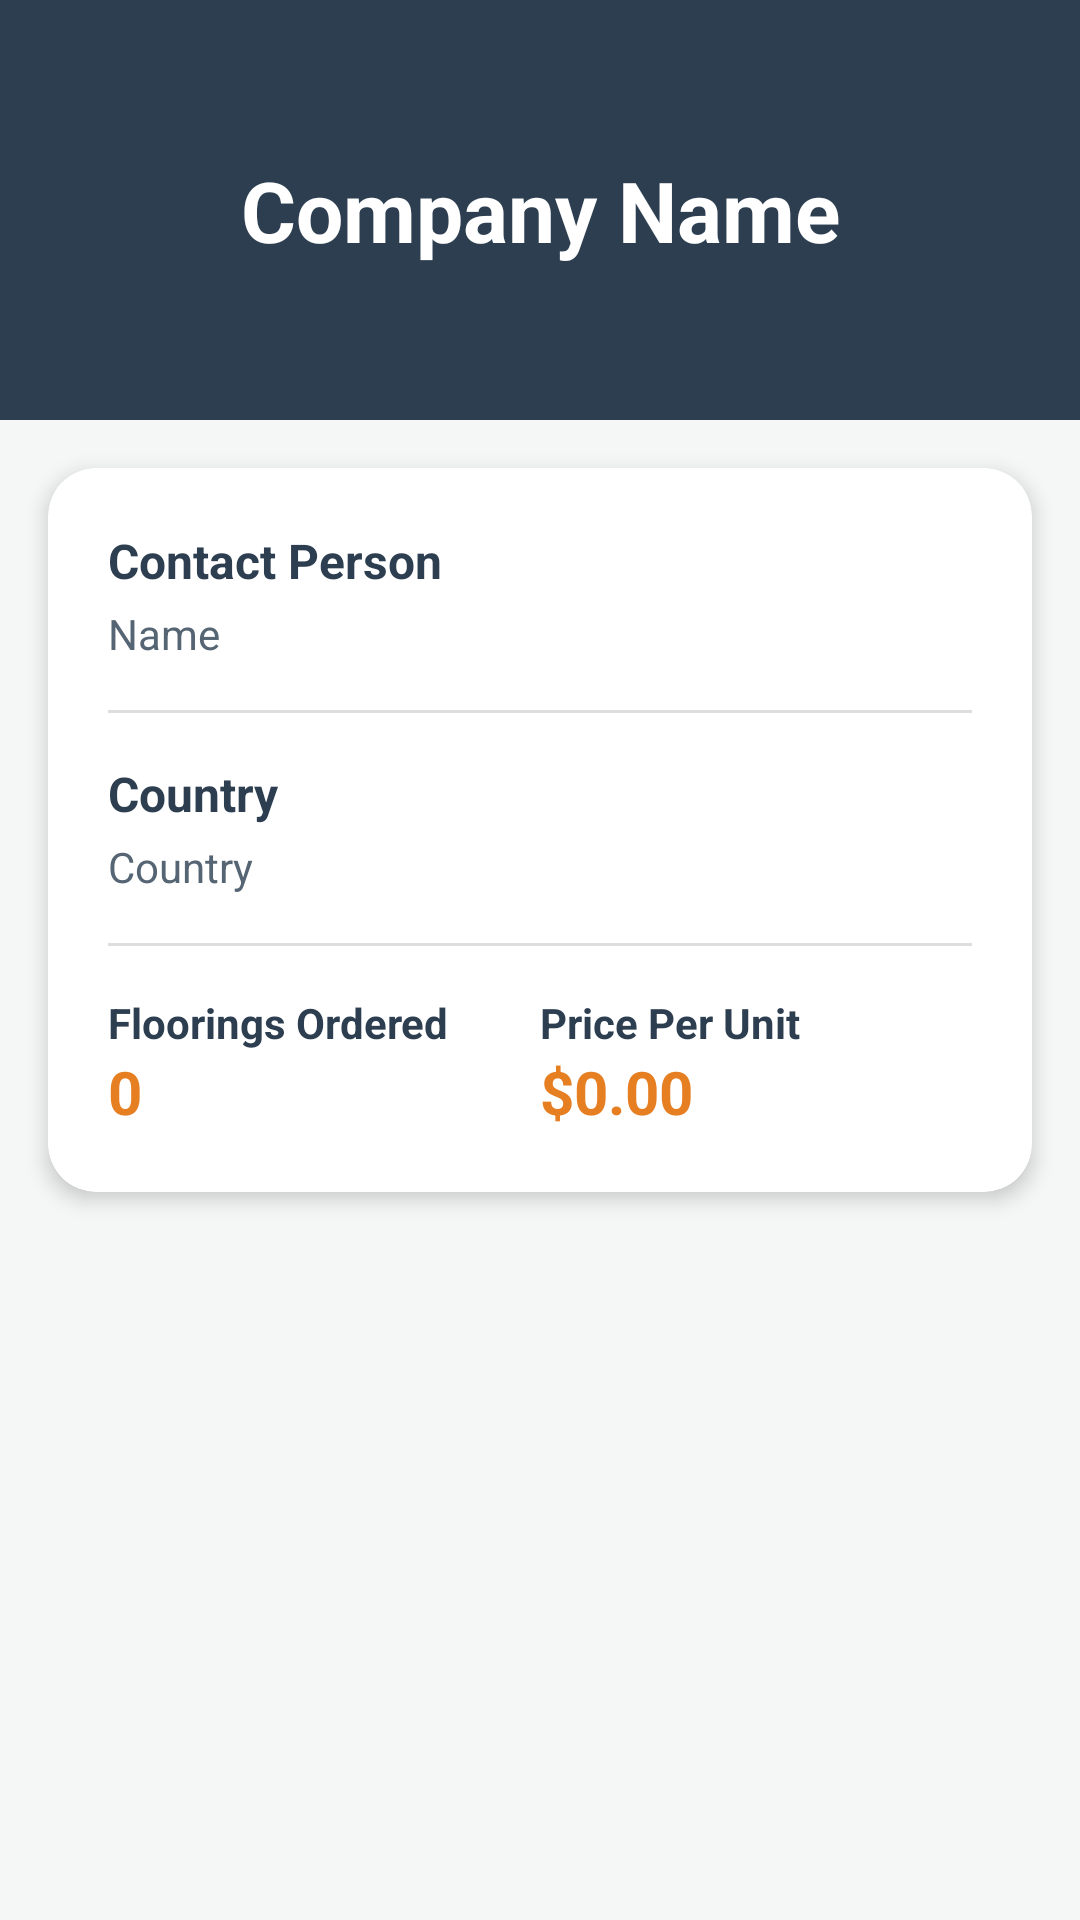

Write the Android layout XML for this screen, with the resource values it uses.
<!-- AndroidManifest.xml: application theme Theme.MyApplication -->
<!-- res/layout/activity_supplier_details.xml -->
<?xml version="1.0" encoding="utf-8"?>
<androidx.constraintlayout.widget.ConstraintLayout xmlns:android="http://schemas.android.com/apk/res/android"
    xmlns:app="http://schemas.android.com/apk/res-auto"
    xmlns:tools="http://schemas.android.com/tools"
    android:layout_width="match_parent"
    android:layout_height="match_parent"
    android:background="@color/backgroundColor"
    tools:context=".activities.supplier.SupplierDetailsActivity">

    <View
        android:id="@+id/headerBackground"
        android:layout_width="match_parent"
        android:layout_height="140dp"
        android:background="@color/primaryColor"
        app:layout_constraintTop_toTopOf="parent" />

    <TextView
        android:id="@+id/detailSupplierName"
        android:layout_width="wrap_content"
        android:layout_height="wrap_content"
        android:text="Company Name"
        android:textColor="@color/white"
        android:textSize="28sp"
        android:textStyle="bold"
        app:layout_constraintBottom_toBottomOf="@id/headerBackground"
        app:layout_constraintEnd_toEndOf="parent"
        app:layout_constraintStart_toStartOf="parent"
        app:layout_constraintTop_toTopOf="@id/headerBackground" />

    <androidx.cardview.widget.CardView
        android:layout_width="0dp"
        android:layout_height="wrap_content"
        android:layout_margin="16dp"
        app:cardCornerRadius="16dp"
        app:cardElevation="4dp"
        app:layout_constraintEnd_toEndOf="parent"
        app:layout_constraintStart_toStartOf="parent"
        app:layout_constraintTop_toBottomOf="@id/headerBackground">

        <LinearLayout
            android:layout_width="match_parent"
            android:layout_height="wrap_content"
            android:orientation="vertical"
            android:padding="20dp">

            <TextView
                android:layout_width="wrap_content"
                android:layout_height="wrap_content"
                android:text="Contact Person"
                android:textColor="@color/primaryColor"
                android:textStyle="bold"
                android:textSize="16sp" />

            <TextView
                android:id="@+id/supplierPersonalNameTextView"
                android:layout_width="wrap_content"
                android:layout_height="wrap_content"
                android:layout_marginTop="4dp"
                android:text="Name"
                android:textColor="@color/primaryLightColor" />

            <View
                android:layout_width="match_parent"
                android:layout_height="1dp"
                android:layout_marginVertical="16dp"
                android:background="#DDDDDD" />

            <TextView
                android:layout_width="wrap_content"
                android:layout_height="wrap_content"
                android:text="Country"
                android:textColor="@color/primaryColor"
                android:textStyle="bold"
                android:textSize="16sp" />

            <TextView
                android:id="@+id/supplierCountryTextView"
                android:layout_width="wrap_content"
                android:layout_height="wrap_content"
                android:layout_marginTop="4dp"
                android:text="Country"
                android:textColor="@color/primaryLightColor" />

            <View
                android:layout_width="match_parent"
                android:layout_height="1dp"
                android:layout_marginVertical="16dp"
                android:background="#DDDDDD" />

            <LinearLayout
                android:layout_width="match_parent"
                android:layout_height="wrap_content"
                android:orientation="horizontal">

                <LinearLayout
                    android:layout_width="0dp"
                    android:layout_height="wrap_content"
                    android:layout_weight="1"
                    android:orientation="vertical">

                    <TextView
                        android:layout_width="wrap_content"
                        android:layout_height="wrap_content"
                        android:text="Floorings Ordered"
                        android:textColor="@color/primaryColor"
                        android:textStyle="bold" />

                    <TextView
                        android:id="@+id/totalOrderedTextView"
                        android:layout_width="wrap_content"
                        android:layout_height="wrap_content"
                        android:text="0"
                        android:textColor="@color/secondaryColor"
                        android:textSize="20sp"
                        android:textStyle="bold" />
                </LinearLayout>

                <LinearLayout
                    android:layout_width="0dp"
                    android:layout_height="wrap_content"
                    android:layout_weight="1"
                    android:orientation="vertical">

                    <TextView
                        android:layout_width="wrap_content"
                        android:layout_height="wrap_content"
                        android:text="Price Per Unit"
                        android:textColor="@color/primaryColor"
                        android:textStyle="bold" />

                    <TextView
                        android:id="@+id/pricePerUnitTextView"
                        android:layout_width="wrap_content"
                        android:layout_height="wrap_content"
                        android:text="$0.00"
                        android:textColor="@color/secondaryColor"
                        android:textSize="20sp"
                        android:textStyle="bold" />
                </LinearLayout>
            </LinearLayout>

        </LinearLayout>
    </androidx.cardview.widget.CardView>

</androidx.constraintlayout.widget.ConstraintLayout>
<!-- resources referenced by this layout -->
<resources>
  <color name="backgroundColor">#F4F7F6</color>
  <color name="primaryColor">#2C3E50</color>
  <color name="primaryLightColor">#566573</color>
  <color name="secondaryColor">#E67E22</color>
  <color name="white">#FFFFFFFF</color>
  <style name="Theme.MyApplication" parent="Base.Theme.MyApplication" />
  <style name="Base.Theme.MyApplication" parent="Theme.Material3.DayNight.NoActionBar">
      </style>
</resources>
